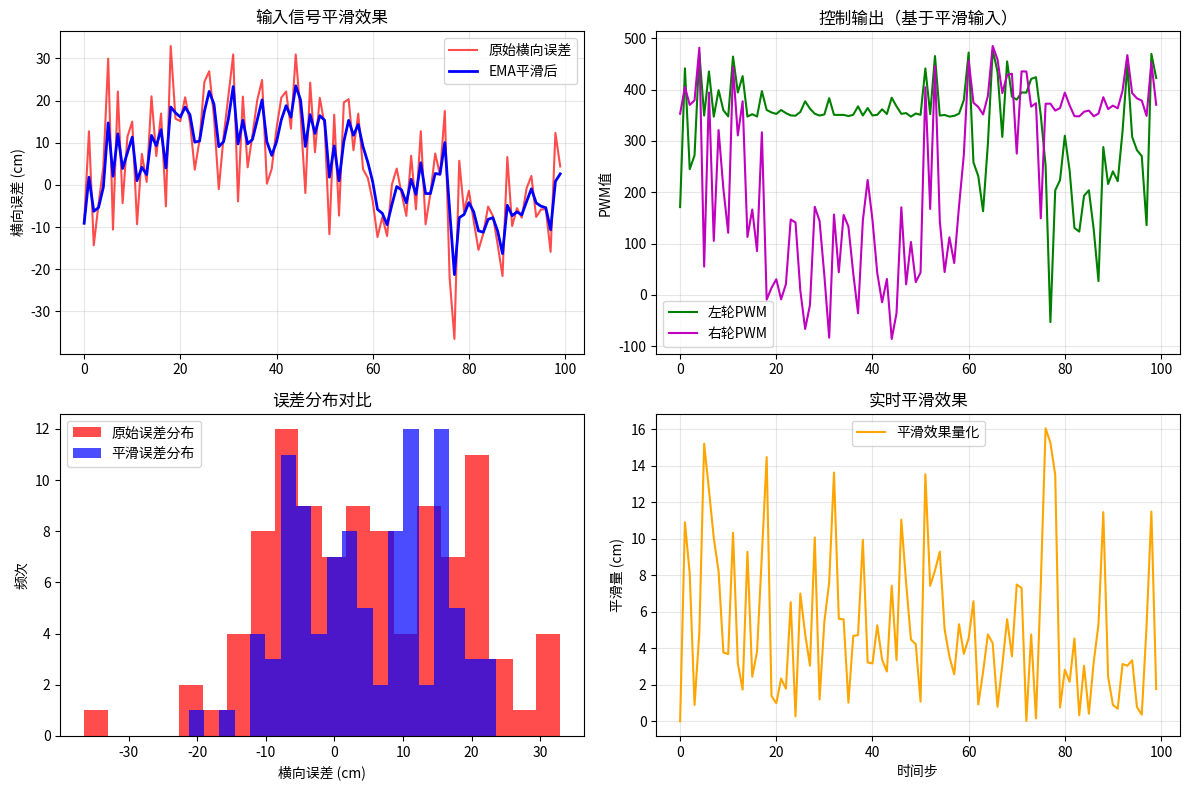

Write the Python code that produced this figure. (Note: this script raises an exception after producing the figure.)
#!/usr/bin/env python3
"""
测试优化后的EMA时间平滑功能
验证"输入信号平滑"vs"输出信号平滑"的效果差异
"""

import numpy as np
import matplotlib.pyplot as plt

class SimpleController:
    """简化的控制器，用于测试EMA平滑效果"""
    
    def __init__(self, ema_alpha=0.5, enable_smoothing=True):
        self.ema_alpha = ema_alpha
        self.enable_smoothing = enable_smoothing
        self.ema_lateral_error = None
        
    def calculate_steering_adjustment(self, lateral_error):
        """比例控制"""
        return 10.0 * lateral_error
        
    def calculate_dynamic_pwm(self, lateral_error):
        """非线性速度自适应"""
        base_pwm = 500.0
        damping = 0.1
        return base_pwm / (1 + damping * abs(lateral_error))
    
    def compute_control_optimized(self, raw_lateral_error):
        """优化版本：对输入信号进行平滑"""
        # EMA平滑输入信号
        if self.enable_smoothing:
            if self.ema_lateral_error is None:
                self.ema_lateral_error = raw_lateral_error
            else:
                self.ema_lateral_error = (self.ema_alpha * raw_lateral_error + 
                                        (1 - self.ema_alpha) * self.ema_lateral_error)
            lateral_error = self.ema_lateral_error
        else:
            lateral_error = raw_lateral_error
            
        # 基于平滑后的输入计算控制量
        steering_adjustment = self.calculate_steering_adjustment(lateral_error)
        dynamic_pwm = self.calculate_dynamic_pwm(lateral_error)
        
        pwm_left = dynamic_pwm + steering_adjustment
        pwm_right = dynamic_pwm - steering_adjustment
        
        return {
            'raw_lateral_error': raw_lateral_error,
            'smoothed_lateral_error': lateral_error,
            'pwm_left': pwm_left,
            'pwm_right': pwm_right
        }

def generate_noisy_signal(length=100):
    """生成带噪声的横向误差信号"""
    t = np.linspace(0, 10, length)
    # 基础信号：正弦波模拟路径变化
    base_signal = 20 * np.sin(0.5 * t) * np.exp(-0.1 * t)
    # 添加高频噪声模拟视觉检测不稳定
    noise = 10 * np.random.normal(0, 1, length)
    return base_signal + noise

def test_ema_optimization():
    """测试EMA优化效果"""
    print("🧪 测试EMA时间平滑优化效果")
    print("=" * 50)
    
    # 生成测试数据
    test_data = generate_noisy_signal(100)
    
    # 创建控制器
    controller = SimpleController(ema_alpha=0.5, enable_smoothing=True)
    
    # 记录结果
    results = []
    for lateral_error in test_data:
        result = controller.compute_control_optimized(lateral_error)
        results.append(result)
    
    # 提取数据
    raw_errors = [r['raw_lateral_error'] for r in results]
    smoothed_errors = [r['smoothed_lateral_error'] for r in results]
    pwm_left = [r['pwm_left'] for r in results]
    pwm_right = [r['pwm_right'] for r in results]
    
    # 计算平滑效果
    raw_std = np.std(raw_errors)
    smoothed_std = np.std(smoothed_errors)
    pwm_left_std = np.std(pwm_left)
    pwm_right_std = np.std(pwm_right)
    
    noise_reduction = (raw_std - smoothed_std) / raw_std * 100
    
    print(f"📊 平滑效果分析:")
    print(f"   原始误差标准差: {raw_std:.2f} cm")
    print(f"   平滑误差标准差: {smoothed_std:.2f} cm")
    print(f"   噪声减少: {noise_reduction:.1f}%")
    print(f"   左轮PWM标准差: {pwm_left_std:.2f}")
    print(f"   右轮PWM标准差: {pwm_right_std:.2f}")
    
    print(f"\n✅ 优化优势:")
    print(f"   🎯 从源头平滑噪声，避免非线性放大")
    print(f"   🔧 后续所有计算都基于稳定输入")
    print(f"   📈 控制系统整体更稳定")
    print(f"   💾 内存使用更少（只存储1个EMA状态）")
    
    # 简单可视化（如果可能）
    try:
        plt.figure(figsize=(12, 8))
        
        plt.subplot(2, 2, 1)
        plt.plot(raw_errors, 'r-', alpha=0.7, label='原始横向误差')
        plt.plot(smoothed_errors, 'b-', linewidth=2, label='EMA平滑后')
        plt.ylabel('横向误差 (cm)')
        plt.legend()
        plt.title('输入信号平滑效果')
        plt.grid(True, alpha=0.3)
        
        plt.subplot(2, 2, 2)
        plt.plot(pwm_left, 'g-', label='左轮PWM')
        plt.plot(pwm_right, 'm-', label='右轮PWM')
        plt.ylabel('PWM值')
        plt.legend()
        plt.title('控制输出（基于平滑输入）')
        plt.grid(True, alpha=0.3)
        
        plt.subplot(2, 2, 3)
        plt.hist(raw_errors, bins=20, alpha=0.7, label='原始误差分布', color='red')
        plt.hist(smoothed_errors, bins=20, alpha=0.7, label='平滑误差分布', color='blue')
        plt.xlabel('横向误差 (cm)')
        plt.ylabel('频次')
        plt.legend()
        plt.title('误差分布对比')
        
        plt.subplot(2, 2, 4)
        smoothing_effect = [abs(raw - smooth) for raw, smooth in zip(raw_errors, smoothed_errors)]
        plt.plot(smoothing_effect, 'orange', label='平滑效果量化')
        plt.ylabel('平滑量 (cm)')
        plt.xlabel('时间步')
        plt.legend()
        plt.title('实时平滑效果')
        plt.grid(True, alpha=0.3)
        
        plt.tight_layout()
        plt.savefig('/Users/<user>/Desktop/atlas/Fast-SCNN-pytorch/ema_optimization_test.png', dpi=150)
        print(f"\n📊 可视化结果已保存: ema_optimization_test.png")
        
    except ImportError:
        print(f"\n⚠️ matplotlib不可用，跳过可视化")

if __name__ == "__main__":
    test_ema_optimization()
